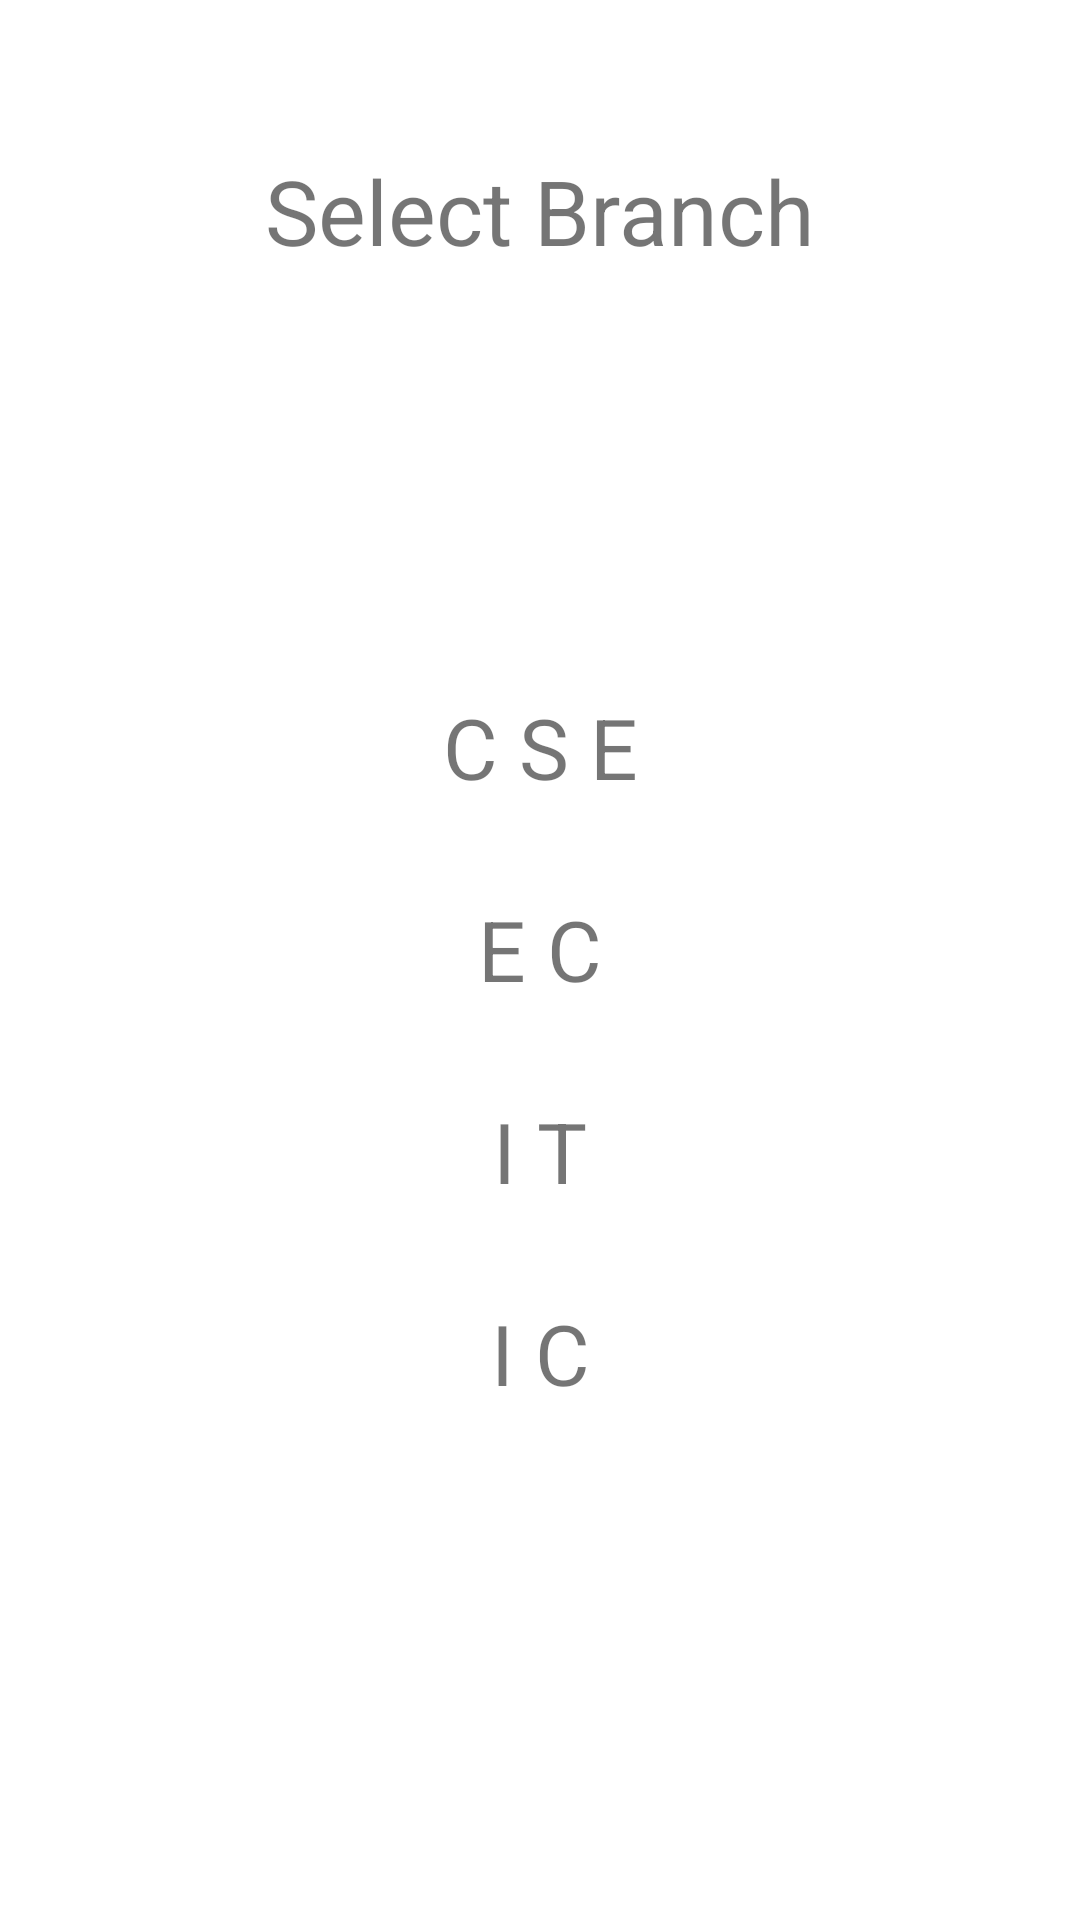

Produce the Android XML layout that renders to this screen, including the resource entries it uses.
<!-- AndroidManifest.xml: application theme Theme.MessedUp -->
<!-- res/layout/activity_branch.xml -->
<?xml version="1.0" encoding="utf-8"?>
<androidx.constraintlayout.widget.ConstraintLayout xmlns:android="http://schemas.android.com/apk/res/android"
    xmlns:app="http://schemas.android.com/apk/res-auto"
    xmlns:tools="http://schemas.android.com/tools"
    android:layout_width="match_parent"
    android:layout_height="match_parent"
    tools:context=".ebooks.BranchActivity">

    <TextView
        android:layout_width="wrap_content"
        android:layout_height="wrap_content"
        android:layout_marginTop="50dp"
        android:text="Select Branch"
        android:textSize="30dp"
        app:layout_constraintEnd_toEndOf="parent"
        app:layout_constraintStart_toStartOf="parent"
        app:layout_constraintTop_toTopOf="parent" />

    <LinearLayout
        android:layout_width="match_parent"
        android:layout_height="wrap_content"
        android:orientation="vertical"
        android:paddingTop="50dp"
        app:layout_constraintBottom_toBottomOf="parent"
        app:layout_constraintEnd_toEndOf="parent"
        app:layout_constraintHorizontal_bias="0.5"
        app:layout_constraintStart_toStartOf="parent"
        app:layout_constraintTop_toTopOf="parent">

        <TextView
            android:id="@+id/cse"
            android:layout_width="match_parent"
            android:layout_height="wrap_content"
            android:layout_marginTop="10dp"
            android:gravity="center"
            android:paddingVertical="10dp"
            android:text="C S E"
            android:textSize="28sp" />

        <TextView
            android:id="@+id/ec"
            android:layout_width="match_parent"
            android:layout_height="wrap_content"
            android:layout_marginTop="10dp"
            android:gravity="center"
            android:paddingVertical="10dp"
            android:text="E C"
            android:textSize="28sp" />

        <TextView
            android:id="@+id/it"
            android:layout_width="match_parent"
            android:layout_height="wrap_content"
            android:layout_marginTop="10dp"
            android:gravity="center"
            android:paddingVertical="10dp"
            android:text="I T"
            android:textSize="28sp" />

        <TextView
            android:id="@+id/ic"
            android:layout_width="match_parent"
            android:layout_height="wrap_content"
            android:layout_marginTop="10dp"
            android:gravity="center"
            android:paddingVertical="10dp"
            android:text="I C"
            android:textSize="28sp" />


    </LinearLayout>

</androidx.constraintlayout.widget.ConstraintLayout>
<!-- resources referenced by this layout -->
<resources>
  <style name="Theme.MessedUp" parent="Theme.MaterialComponents.DayNight.NoActionBar">
          
          <item name="colorPrimary">@color/purple_500</item>
          <item name="colorPrimaryVariant">@color/purple_700</item>
          <item name="colorOnPrimary">@color/white</item>
          
          <item name="colorSecondary">@color/teal_200</item>
          <item name="colorSecondaryVariant">@color/teal_700</item>
          <item name="colorOnSecondary">@color/black</item>
          
          <item name="android:statusBarColor" tools:targetApi="l">?attr/colorPrimaryVariant</item>
          
      </style>
  <!-- not gathered from this repository: default colours our renderer supplied (Android Studio template values) -->
  <color name="purple_500">#FF6200EE</color>
  <color name="purple_700">#FF3700B3</color>
  <color name="teal_200">#FF03DAC5</color>
  <color name="teal_700">#FF018786</color>
  <color name="black">#FF000000</color>
  <color name="white">#FFFFFFFF</color>
</resources>
